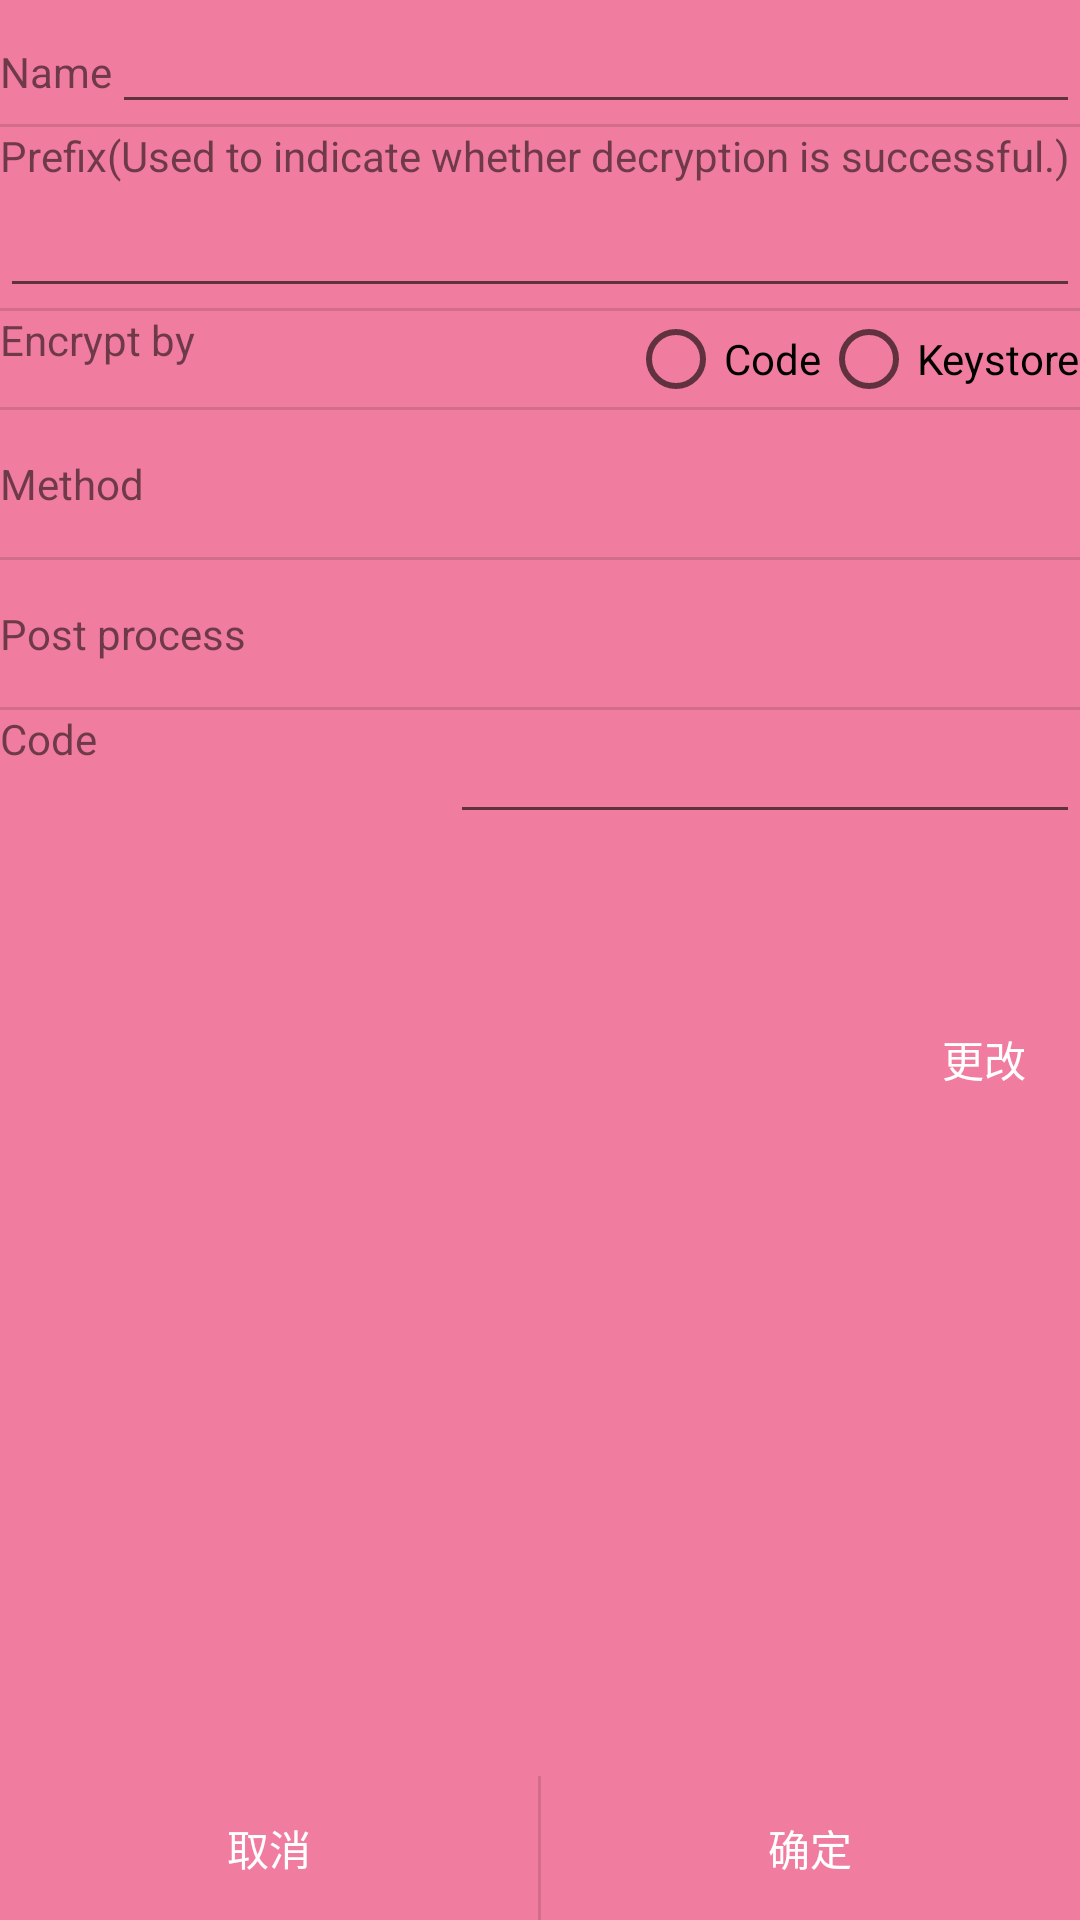

Write the Android layout XML for this screen, with the resource values it uses.
<!-- AndroidManifest.xml: application theme AppTheme -->
<!-- res/layout/mpolicy.xml -->
<?xml version="1.0" encoding="utf-8"?>
<LinearLayout
	xmlns:android="http://schemas.android.com/apk/res/android"
	android:layout_height="match_parent"
	android:layout_width="match_parent"
	android:orientation="vertical">

	<LinearLayout
		android:layout_width="match_parent"
		android:layout_height="0dp"
		android:orientation="vertical"
		android:layout_weight="1.0">

		<LinearLayout
			android:layout_height="wrap_content"
			android:layout_width="match_parent"
			android:orientation="horizontal">

			<TextView
				android:layout_height="wrap_content"
				android:layout_width="wrap_content"
				android:text="@string/settings_rule_name"/>

			<EditText
				android:layout_height="wrap_content"
				android:layout_width="0dp"
				android:ems="10"
				android:layout_weight="1.0"
				android:id="@+id/mpolicyEtName"/>

		</LinearLayout>

		<View
			android:background="?android:attr/dividerVertical"
			android:layout_height="1dp"
			android:layout_width="match_parent"/>

		<TextView
			android:layout_height="wrap_content"
			android:layout_width="match_parent"
			android:text="@string/settings_rule_prefix"/>

		<EditText
			android:layout_height="wrap_content"
			android:layout_width="match_parent"
			android:ems="10"
			android:id="@+id/mpolicyEtTxtpfx"/>

		<View
			android:background="?android:attr/dividerVertical"
			android:layout_height="1dp"
			android:layout_width="match_parent"/>

		<RelativeLayout
			android:layout_height="wrap_content"
			android:layout_width="match_parent">

			<TextView
				android:layout_height="wrap_content"
				android:layout_width="wrap_content"
				android:text="@string/settings_rule_sol"/>

			<RadioGroup
				android:layout_height="wrap_content"
				android:layout_width="wrap_content"
				android:orientation="horizontal"
				android:layout_alignParentRight="true">

				<RadioButton
					android:layout_height="wrap_content"
					android:layout_width="wrap_content"
					android:text="@string/settings_rule_solcode"
					android:id="@+id/mpolicyRb0"/>

				<RadioButton
					android:layout_height="wrap_content"
					android:layout_width="wrap_content"
					android:text="@string/settings_rule_solkstore"
					android:id="@+id/mpolicyRb1"/>

			</RadioGroup>

		</RelativeLayout>

		<View
			android:background="?android:attr/dividerVertical"
			android:layout_height="1dp"
			android:layout_width="match_parent"/>

		<RelativeLayout
			android:layout_height="wrap_content"
			android:layout_width="match_parent"
			android:onClick="selectMethod"
			android:layout_marginTop="15dp"
			android:layout_marginBottom="15dp">

			<TextView
				android:layout_height="wrap_content"
				android:layout_width="wrap_content"
				android:text="@string/settings_rule_method"/>

			<TextView
				android:layout_height="wrap_content"
				android:layout_width="wrap_content"
				android:layout_alignParentRight="true"
				android:id="@+id/mpolicyTvMet"/>

		</RelativeLayout>

		<View
			android:background="?android:attr/dividerVertical"
			android:layout_height="1dp"
			android:layout_width="match_parent"/>

		<RelativeLayout
			android:layout_height="wrap_content"
			android:layout_width="match_parent"
			android:onClick="selectPostp"
			android:layout_marginTop="15dp"
			android:layout_marginBottom="15dp">

			<TextView
				android:layout_height="wrap_content"
				android:layout_width="wrap_content"
				android:text="@string/settings_rule_postp"/>

			<TextView
				android:layout_height="wrap_content"
				android:layout_width="wrap_content"
				android:layout_alignParentRight="true"
				android:id="@+id/mpolicyTvPostp"/>

		</RelativeLayout>

		<View
			android:background="?android:attr/dividerVertical"
			android:layout_height="1dp"
			android:layout_width="match_parent"/>

		<RelativeLayout
			android:layout_height="wrap_content"
			android:layout_width="match_parent"
			android:id="@+id/mpolicyBoxMode0">

			<TextView
				android:layout_height="wrap_content"
				android:layout_width="wrap_content"
				android:text="@string/settings_rule_code"/>

			<EditText
				android:layout_height="wrap_content"
				android:inputType="textPassword"
				android:layout_width="wrap_content"
				android:ems="10"
				android:layout_alignParentRight="true"
				android:id="@+id/mpolicyEtCode"/>

		</RelativeLayout>

		<TextView
			android:layout_height="wrap_content"
			android:layout_width="match_parent"
			android:text=""
			android:padding="16dp"
			android:onClick="selectKeystore"
			android:id="@+id/mpolicyBoxMode1"/>

		<RelativeLayout
			android:layout_height="wrap_content"
			android:layout_width="match_parent"
			android:id="@+id/mpolicyBoxMode1a">

			<TextView
				android:layout_height="wrap_content"
				android:layout_width="wrap_content"
				android:id="@+id/mpolicyTvFn"/>

			<Button
				style="?android:attr/buttonBarButtonStyle"
				android:layout_height="wrap_content"
				android:layout_width="wrap_content"
				android:text="更改"
				android:layout_alignParentRight="true"/>

		</RelativeLayout>

	</LinearLayout>

	<LinearLayout
		android:layout_height="wrap_content"
		android:layout_width="match_parent"
		android:orientation="horizontal">

		<Button
			style="?android:attr/buttonBarButtonStyle"
			android:layout_height="wrap_content"
			android:layout_width="0dp"
			android:text="取消"
			android:layout_weight="0.5"
			android:onClick="cancel"/>

		<View
			android:background="?android:attr/dividerHorizontal"
			android:layout_height="match_parent"
			android:layout_width="1dp"/>

		<Button
			style="?android:attr/buttonBarButtonStyle"
			android:layout_height="wrap_content"
			android:layout_width="0dp"
			android:text="确定"
			android:layout_weight="0.5"
			android:onClick="confirm"/>

	</LinearLayout>

</LinearLayout>
<!-- resources referenced by this layout -->
<resources>
  <string name="settings_rule_code">Code</string>
  <string name="settings_rule_method">Method</string>
  <string name="settings_rule_name">Name</string>
  <string name="settings_rule_postp">Post process</string>
  <string name="settings_rule_prefix">Prefix(Used to indicate whether decryption is successful.)</string>
  <string name="settings_rule_sol">Encrypt by</string>
  <string name="settings_rule_solcode">Code</string>
  <string name="settings_rule_solkstore">Keystore</string>
  <style name="AppTheme" parent="Theme.AppCompat.Light.DarkActionBar">
          
          <item name="colorPrimary">@color/colorPrimary</item>
          <item name="colorPrimaryDark">@color/colorPrimaryDark</item>
          <item name="colorAccent">@color/colorAccent</item>
  		<item name="android:colorBackground">@color/colorPrimary</item>
  		<item name="android:navigationBarColor">@color/colorPrimary</item>
      </style>
  <color name="colorPrimary">#F07CA0</color>
  <color name="colorPrimaryDark">#E675A2</color>
  <color name="colorAccent">#FFFFFF</color>
</resources>
